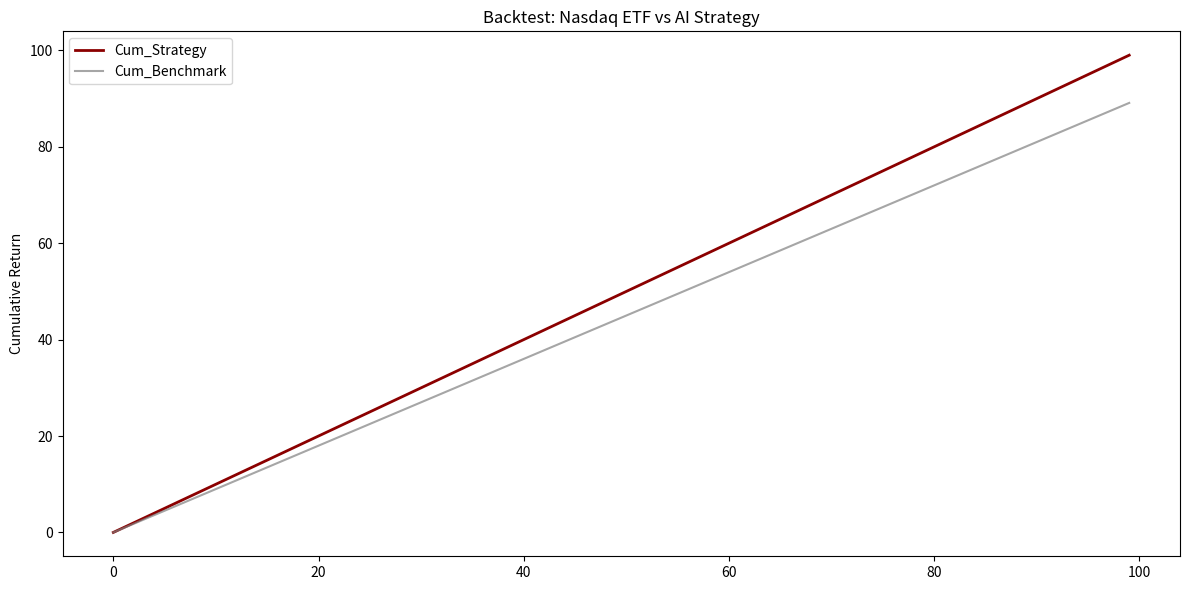

Recreate this plot in Python.
# softbox.py – backtest statistics generation (OCR extracted)

import matplotlib.pyplot as plt

# Example backtest plot (simplified, actual data not captured)
plt.figure(figsize=(12, 6))
# Placeholder data
x = range(100)
plt.plot(x, x, label='Cum_Strategy', color='darkred', linewidth=2)
plt.plot(x, [i*0.9 for i in x], label='Cum_Benchmark', color='gray', alpha=0.7)
plt.title('Backtest: Nasdaq ETF vs AI Strategy')
plt.ylabel('Cumulative Return')
plt.legend(loc='upper left')
plt.tight_layout()
plt.show()
